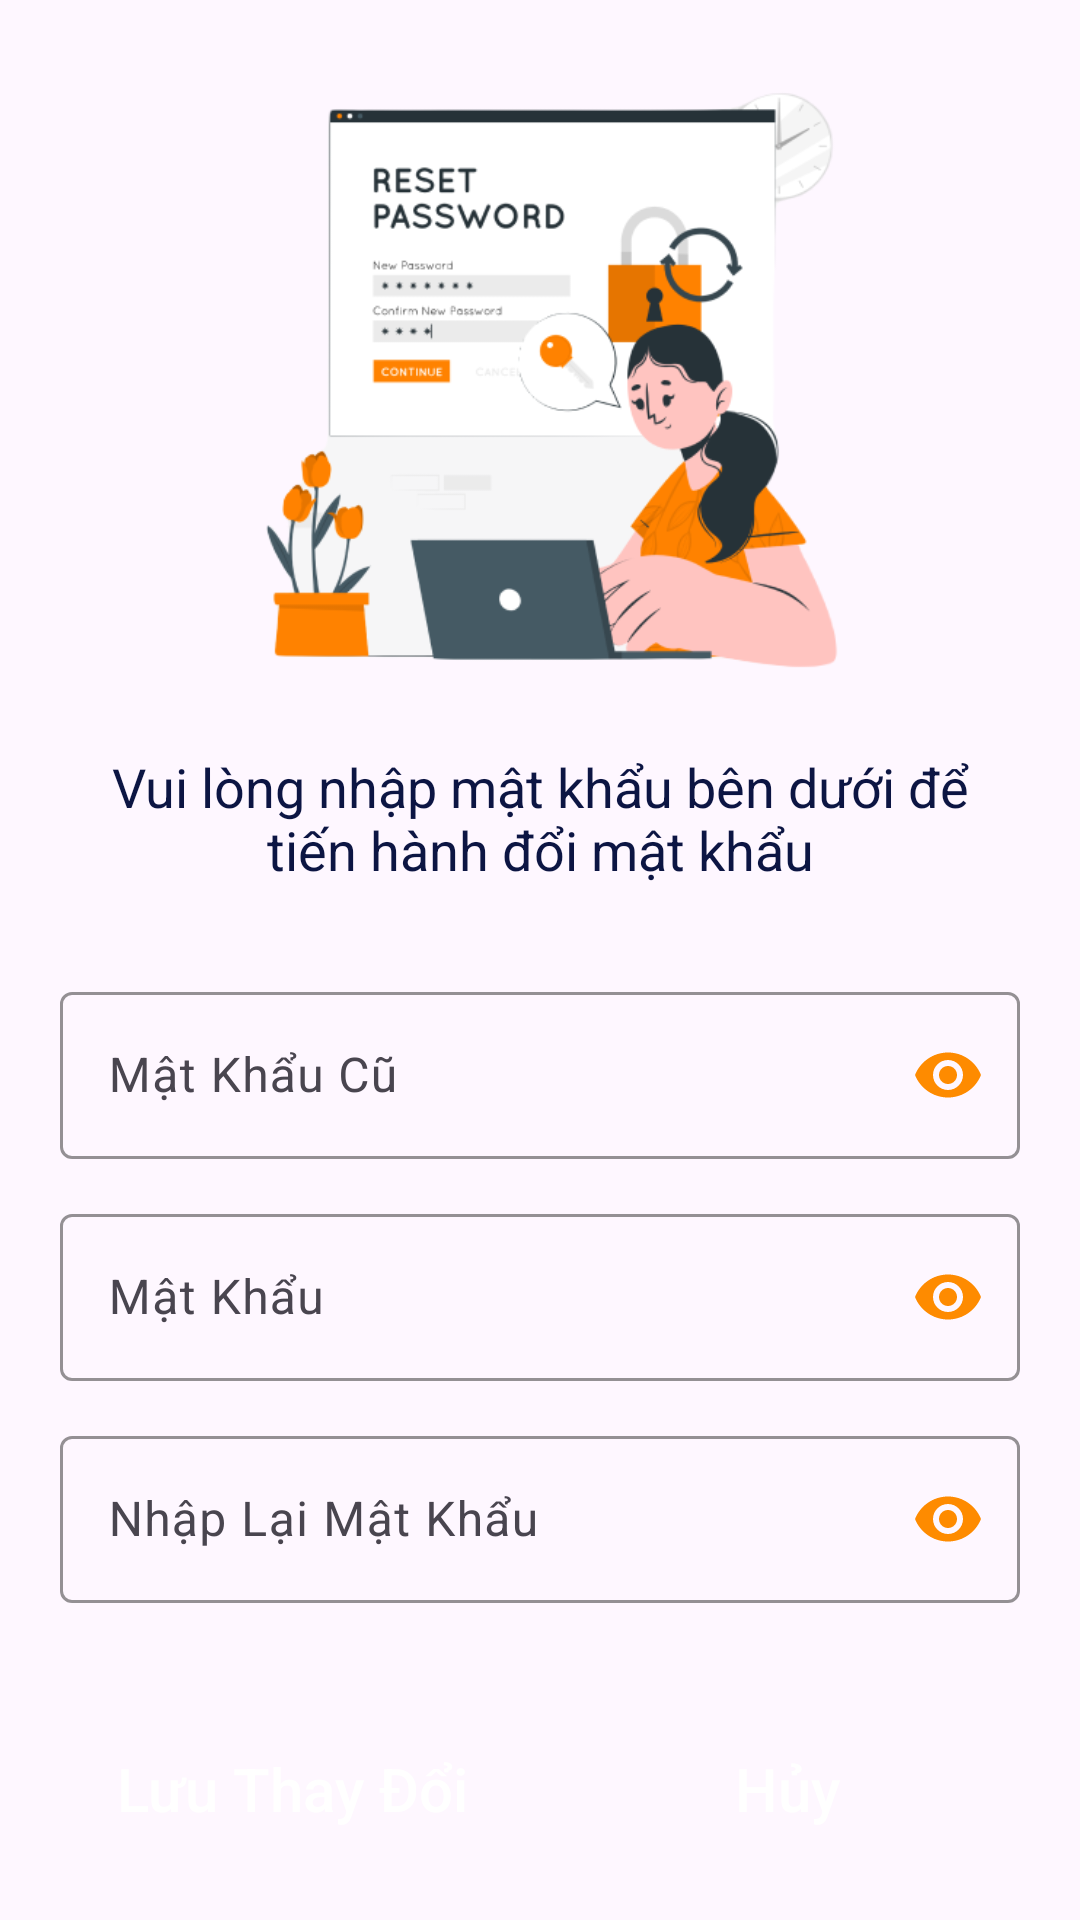

Produce the Android XML layout that renders to this screen, including the resource entries it uses.
<!-- AndroidManifest.xml: application theme Theme.AppCompat.DayNight.NoActionBar -->
<!-- res/layout/fragment_change_pass.xml -->
<?xml version="1.0" encoding="utf-8"?>
<LinearLayout xmlns:android="http://schemas.android.com/apk/res/android"
    xmlns:app="http://schemas.android.com/apk/res-auto"
    xmlns:tools="http://schemas.android.com/tools"
    android:layout_width="match_parent"
    android:layout_height="match_parent"
    android:orientation="vertical"
    android:paddingStart="20dp"
    android:paddingEnd="20dp"
    tools:context=".Fragment.ChangePassFragment" >

    <ImageView
        android:layout_width="match_parent"
        android:layout_height="250dp"
        android:src="@drawable/change_password" />

    <TextView
        android:layout_width="match_parent"
        android:layout_height="wrap_content"
        android:textColor="@color/dark_blue"
        android:textSize="18sp"
        android:gravity="center"
        android:layout_marginBottom="30dp"
        android:text="Vui lòng nhập mật khẩu bên dưới để tiến hành đổi mật khẩu" />

    <com.google.android.material.textfield.TextInputLayout
        android:layout_width="match_parent"
        android:layout_height="wrap_content"
        android:layout_marginBottom="13dp"
        app:passwordToggleEnabled="true"
        app:boxStrokeColor="#FE8B00"
        app:endIconTint="#FE8B00"
        app:hintTextColor="#FE8B00"
        app:startIconTint="#FE8B00"
        app:passwordToggleTint="#FE8B00"
        app:startIconDrawable="@drawable/baseline_lock">

        <com.google.android.material.textfield.TextInputEditText
            android:id="@+id/edtPassOld"
            android:layout_width="match_parent"
            android:layout_height="wrap_content"
            android:inputType="textPassword"
            android:maxLines="1"
            android:hint="Mật Khẩu Cũ" />
    </com.google.android.material.textfield.TextInputLayout>

    <com.google.android.material.textfield.TextInputLayout
        android:layout_width="match_parent"
        android:layout_height="wrap_content"
        android:layout_marginBottom="13dp"
        app:passwordToggleEnabled="true"
        app:boxStrokeColor="#FE8B00"
        app:endIconTint="#FE8B00"
        app:hintTextColor="#FE8B00"
        app:startIconTint="#FE8B00"
        app:passwordToggleTint="#FE8B00"
        app:startIconDrawable="@drawable/baseline_lock">

        <com.google.android.material.textfield.TextInputEditText
            android:id="@+id/edtNewPass"
            android:layout_width="match_parent"
            android:layout_height="wrap_content"
            android:inputType="textPassword"
            android:maxLines="1"
            android:hint="Mật Khẩu" />
    </com.google.android.material.textfield.TextInputLayout>

    <com.google.android.material.textfield.TextInputLayout
        android:layout_width="match_parent"
        android:layout_height="wrap_content"
        android:layout_marginBottom="13dp"
        app:passwordToggleEnabled="true"
        app:boxStrokeColor="#FE8B00"
        app:endIconTint="#FE8B00"
        app:hintTextColor="#FE8B00"
        app:startIconTint="#FE8B00"
        app:passwordToggleTint="#FE8B00"
        app:startIconDrawable="@drawable/baseline_lock">

        <com.google.android.material.textfield.TextInputEditText
            android:id="@+id/edtConfirmPass"
            android:layout_width="match_parent"
            android:layout_height="wrap_content"
            android:inputType="textPassword"
            android:maxLines="1"
            android:hint="Nhập Lại Mật Khẩu" />
    </com.google.android.material.textfield.TextInputLayout>

    <LinearLayout
        android:layout_width="match_parent"
        android:layout_height="wrap_content"
        android:layout_marginTop="25dp"
        android:orientation="horizontal">

        <androidx.appcompat.widget.AppCompatButton
            android:id="@+id/btnSaveChangePass"
            android:layout_width="100dp"
            android:layout_height="wrap_content"
            android:text="Lưu Thay Đổi"
            android:textAllCaps="false"
            android:layout_weight="1"
            android:layout_marginRight="10dp"
            android:background="@drawable/resource_background_button"
            android:textColor="@color/white"
            android:textSize="20sp" />

        <androidx.appcompat.widget.AppCompatButton
            android:id="@+id/btnCancelChangePass"
            android:layout_width="100dp"
            android:layout_height="wrap_content"
            android:text="Hủy"
            android:textAllCaps="false"
            android:layout_weight="1"
            android:background="@drawable/resource_background_button"
            android:textColor="@color/white"
            android:textSize="20sp" />
    </LinearLayout>

</LinearLayout>
<!-- resources referenced by this layout -->
<resources>
  <color name="dark_blue">#0C1543</color>
  <color name="white">#FFFFFFFF</color>
  <!-- drawable change_password: png bitmap (drawable, 66263 bytes) -->
  <style name="Theme.AppCompat.DayNight.NoActionBar" parent="Base.Theme.AppCompat.DayNight.NoActionBar" />
  <style name="Base.Theme.AppCompat.DayNight.NoActionBar" parent="Theme.Material3.DayNight.NoActionBar">
          
          
      </style>
</resources>
